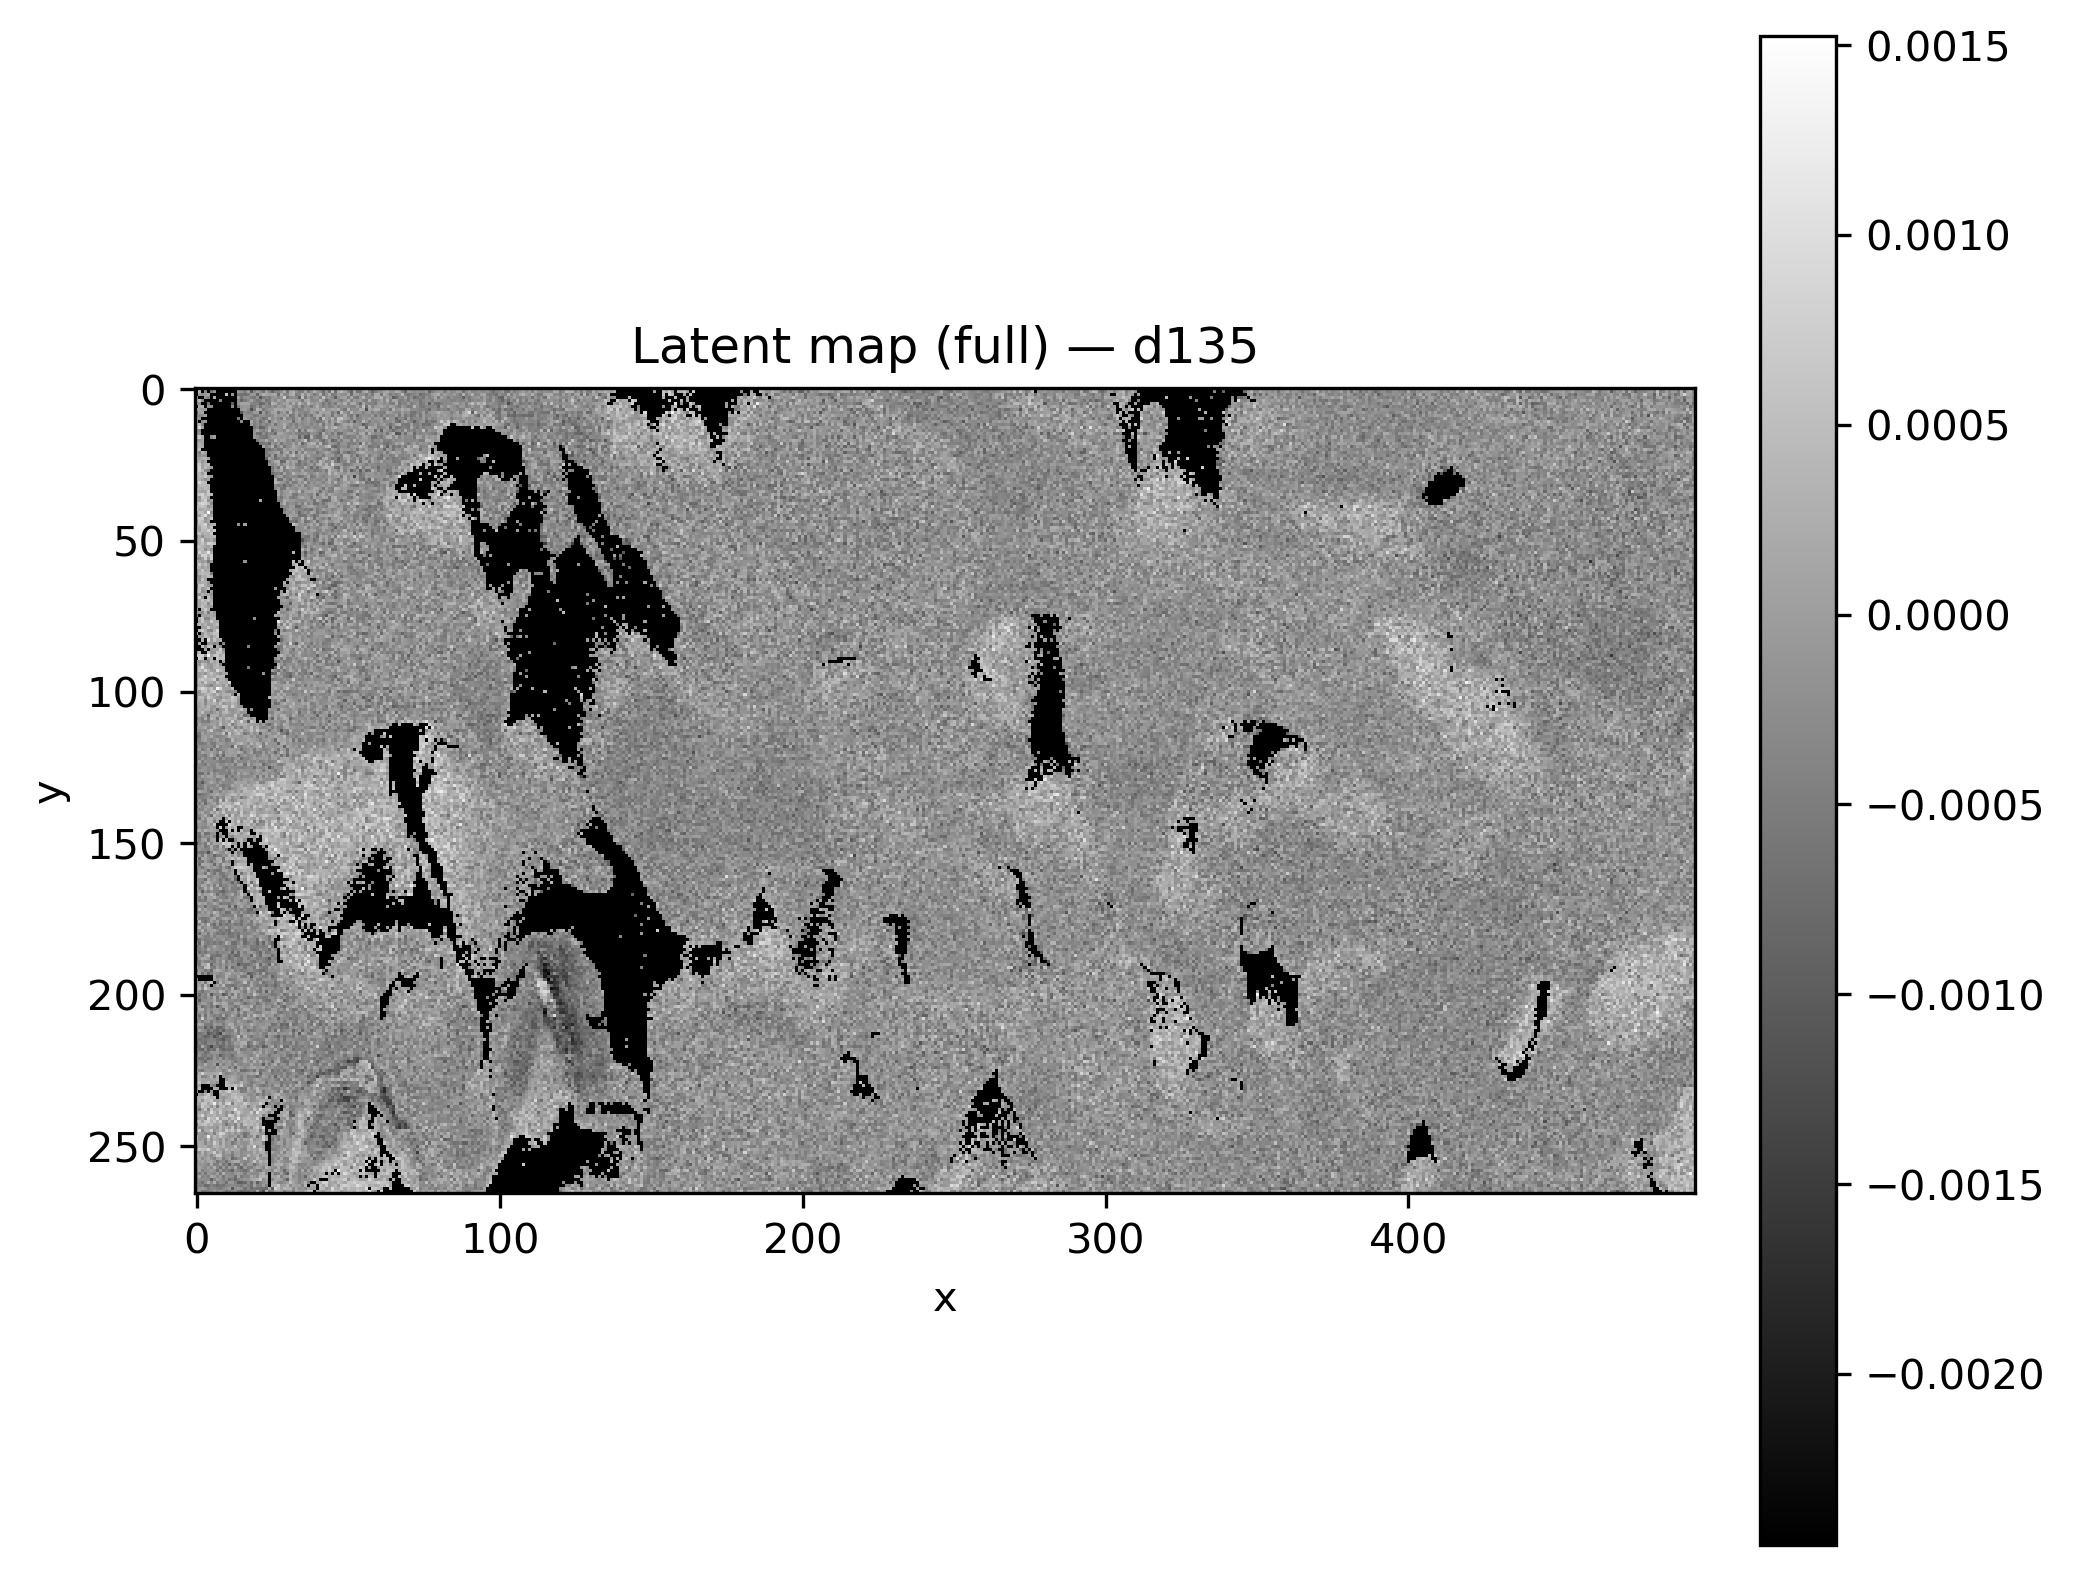

Source data for this figure (header and first rows):
x, y, latent_d135
0, 0, 
1, 0, 
2, 0, 
3, 0, 
4, 0, 
5, 0, 
6, 0, 
7, 0, 
8, 0, 
9, 0, 
10, 0, -6.974768e-05
11, 0, 
12, 0, 
13, 0, 
14, 0, -0.0006777
15, 0, -0.0005746
16, 0, -0.000602
17, 0, -0.0002929
18, 0, -0.0004933
19, 0, -0.0004075
20, 0, -4.060194e-05
21, 0, 0.0002778
22, 0, -0.0003958
23, 0, -0.0005281
24, 0, -0.0009271
25, 0, 9.0334564e-05
26, 0, -0.0002518
27, 0, 0.0005175
28, 0, -6.677676e-05
29, 0, 7.827766e-05
30, 0, -0.0003913
31, 0, -0.0003519
32, 0, 7.0123e-05
33, 0, -0.0008452
34, 0, -0.0008589
35, 0, -1.9761734e-05
36, 0, 5.7090074e-07
37, 0, -0.0006819
38, 0, -0.0004398
39, 0, 0.0002431
40, 0, 9.12454e-05
41, 0, 4.445575e-05
42, 0, -3.6718324e-05
43, 0, 8.466374e-05
44, 0, -0.0002346
45, 0, -0.0002355
46, 0, -0.0002791
47, 0, -0.0003943
48, 0, -0.0003755
49, 0, -0.0002034
50, 0, 0.0001302
51, 0, -8.798763e-05
52, 0, 8.085184e-05
53, 0, -0.0002953
54, 0, -3.7129037e-05
55, 0, 0.0002512
56, 0, -0.0007795
57, 0, -0.0001244
58, 0, -0.0005649
59, 0, -0.0004255
... 131,610 more rows
